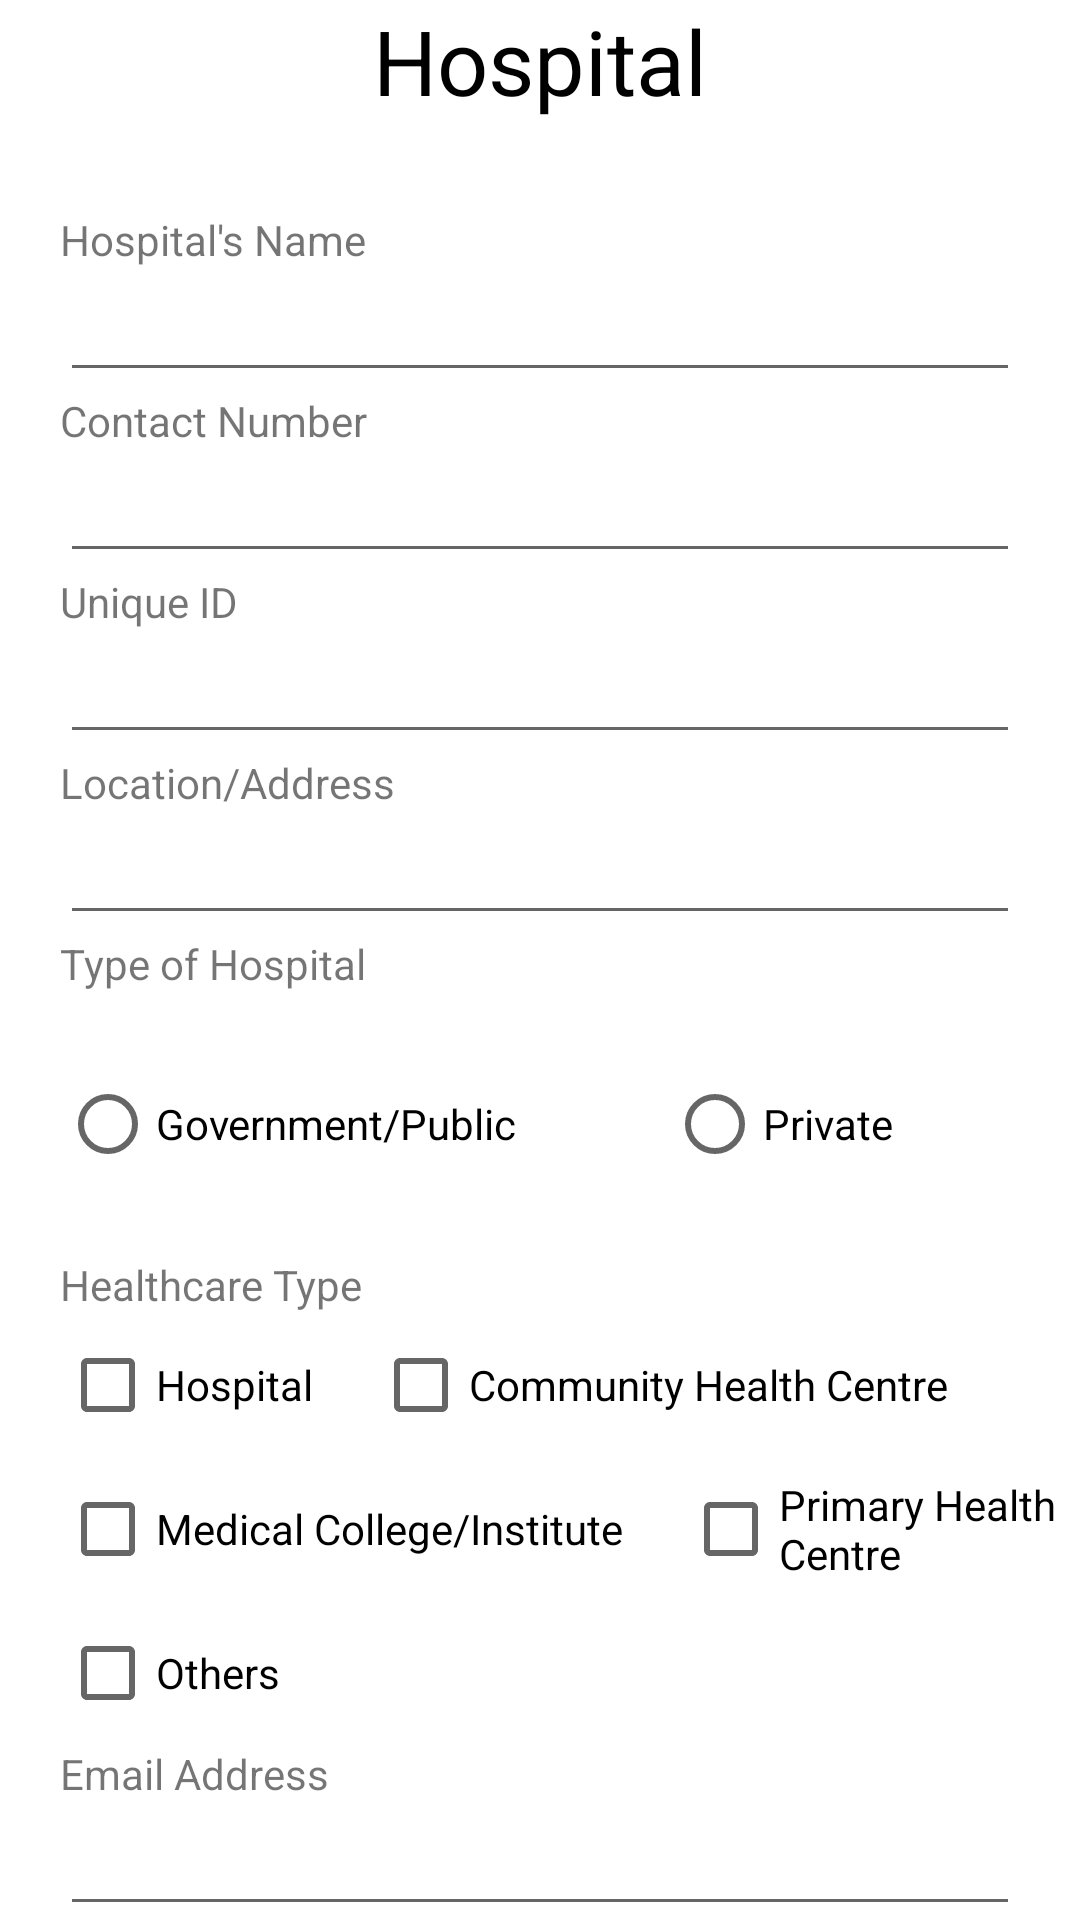

Reconstruct the res/layout file that produces this screen, plus the resources it refers to.
<!-- AndroidManifest.xml: application theme Theme.EmergencyApp -->
<!-- res/layout/fragment_hospital_register_fragment.xml -->
<?xml version="1.0" encoding="utf-8"?>
<ScrollView xmlns:android="http://schemas.android.com/apk/res/android"
    android:id="@+id/ScrollView01"
    android:layout_width="match_parent"
    android:layout_height="match_parent"
    android:fillViewport="true"
    android:scrollbars="none" >

<LinearLayout android:layout_width="match_parent"
android:layout_height="match_parent">
<RelativeLayout
    android:layout_width="match_parent"
    android:layout_height="wrap_content"
  >

    
    <TextView
        android:layout_width="wrap_content"
        android:layout_height="wrap_content"
        android:text="Hospital"
        android:textSize="30dp"
        android:id="@+id/Registerh"
        android:layout_centerHorizontal="true"
        android:textColor="@color/black"/>
    <TextView
        android:layout_width="match_parent"
        android:layout_height="wrap_content"
        android:text="Hospital's Name"
        android:id="@+id/HName"
        android:layout_below="@+id/Registerh"
        android:layout_marginHorizontal="20dp"
        android:layout_marginTop="30dp"/>
    <EditText
        android:layout_width="match_parent"
        android:layout_height="wrap_content"
        android:layout_below="@+id/HName"
        android:id="@+id/hnamein"
        android:layout_marginHorizontal="20dp"
        />

    <TextView
        android:layout_width="match_parent"
        android:layout_height="wrap_content"
        android:text="Contact Number"
        android:id="@+id/HCon"
        android:layout_below="@+id/hnamein"
        android:layout_marginHorizontal="20dp"
        />
    <EditText
        android:layout_width="match_parent"
        android:layout_height="wrap_content"
        android:layout_below="@+id/HCon"
        android:id="@+id/hconin"
        android:inputType="phone"
        android:layout_marginHorizontal="20dp"
        />

    <TextView
        android:layout_width="match_parent"
        android:layout_height="wrap_content"
        android:text="Unique ID"
        android:id="@+id/uid"
        android:layout_below="@+id/hconin"
        android:layout_marginHorizontal="20dp"
        />
    <EditText
        android:layout_width="match_parent"
        android:layout_height="wrap_content"
        android:layout_below="@+id/uid"
        android:id="@+id/uidin"
        android:layout_marginHorizontal="20dp"
        />

    <TextView
        android:layout_width="match_parent"
        android:layout_height="wrap_content"
        android:text="Location/Address"
        android:id="@+id/addh"
        android:layout_below="@+id/uidin"
        android:layout_marginHorizontal="20dp"
        />
    <EditText
        android:layout_width="match_parent"
        android:layout_height="wrap_content"
        android:layout_below="@+id/addh"
        android:id="@+id/addhin"
        android:layout_marginHorizontal="20dp"
        />
    <TextView
        android:layout_width="match_parent"
        android:layout_height="wrap_content"
        android:text="Type of Hospital"
        android:id="@+id/toh"
        android:layout_below="@id/addhin"
        android:layout_marginHorizontal="20dp"
        />
    <RadioGroup
        android:id="@+id/radiogrph"
        android:layout_width="wrap_content"
        android:layout_height="wrap_content"
        android:layout_below="@id/toh"
        android:layout_marginStart="20dp"
        android:layout_marginTop="20dp"
        android:layout_marginEnd="20dp"

        android:layout_marginBottom="20dp"
        android:gravity="center_horizontal"
        android:orientation="horizontal"
        >

        <RadioButton
            android:id="@+id/gbtn"
            android:layout_width="wrap_content"
            android:layout_height="wrap_content"
            android:layout_marginRight="50dp"
            android:text="Government/Public"
            android:textColor="@color/black"
            />

        <RadioButton
            android:id="@+id/pbtn"
            android:layout_width="wrap_content"
            android:layout_height="wrap_content"
            android:text="Private"
            android:textColor="@color/black"
            />
    </RadioGroup>
    <TextView
        android:layout_width="match_parent"
        android:layout_height="wrap_content"
        android:text="Healthcare Type"
        android:layout_below="@id/radiogrph"
        android:id="@+id/ht"
        android:layout_marginHorizontal="20dp"
        />
    <CheckBox
        android:id="@+id/checkBox1"
        android:layout_width="wrap_content"
        android:layout_height="wrap_content"
        android:layout_below="@+id/ht"
        android:layout_marginHorizontal="20dp"
        android:text="Hospital" />
    <CheckBox
        android:id="@+id/checkBox2"
        android:layout_width="wrap_content"
        android:layout_height="wrap_content"
        android:layout_toRightOf="@id/checkBox1"
        android:layout_below="@+id/ht"
        android:text="Community Health Centre" />
    <CheckBox
        android:id="@+id/checkBox3"
        android:layout_width="wrap_content"
        android:layout_height="wrap_content"
        android:text="Medical College/Institute"
        android:layout_below="@+id/checkBox1"
        android:layout_marginHorizontal="20dp"/>
    <CheckBox
        android:id="@+id/checkBox4"
        android:layout_width="wrap_content"
        android:layout_height="wrap_content"
        android:text="Primary Health Centre"
        android:layout_toRightOf="@id/checkBox3"
        android:layout_below="@+id/checkBox2"/>
    <CheckBox
        android:id="@+id/checkBox5"
        android:layout_width="wrap_content"
        android:layout_height="wrap_content"
        android:layout_below="@+id/checkBox3"
        android:text="Others"
        android:layout_marginHorizontal="20dp"/>

    <TextView
        android:layout_width="match_parent"
        android:layout_height="wrap_content"
        android:text="Email Address"
        android:id="@+id/email"
        android:layout_below="@+id/checkBox5"
        android:layout_marginHorizontal="20dp"/>

    <EditText
        android:layout_width="match_parent"
        android:layout_height="wrap_content"
        android:layout_below="@+id/email"
        android:id="@+id/emailin"
        android:layout_marginHorizontal="20dp"
        android:inputType="textEmailAddress"
        />

    <TextView
        android:layout_width="match_parent"
        android:layout_height="wrap_content"
        android:text="Create Password"
        android:id="@+id/passh"
        android:layout_below="@+id/emailin"
        android:layout_marginHorizontal="20dp"/>

    <EditText
        android:layout_width="match_parent"
        android:layout_height="wrap_content"
        android:layout_below="@+id/passh"
        android:id="@+id/passhin"
        android:password="true"
        android:layout_marginHorizontal="20dp"
        />
    <TextView
        android:layout_width="match_parent"
        android:layout_height="wrap_content"
        android:text="Confirm Password"
        android:id="@+id/passhc"
        android:layout_below="@+id/passhin"
        android:layout_marginHorizontal="20dp"/>

    <EditText
        android:layout_width="match_parent"
        android:layout_height="wrap_content"
        android:layout_below="@+id/passhc"
        android:id="@+id/passhcin"
        android:password="true"
        android:layout_marginHorizontal="20dp"
        />
    <Button
        android:id="@+id/sub"
        android:layout_width="wrap_content"
        android:layout_height="wrap_content"
        android:layout_below="@+id/passhcin"
        android:text="Submit"
        android:layout_marginHorizontal="20dp"
        android:layout_marginTop="15dp"
        android:layout_centerInParent="true"/>







</RelativeLayout>
</LinearLayout>
</ScrollView>
<!-- resources referenced by this layout -->
<resources>
  <color name="black">#FF000000</color>
  <style name="Theme.EmergencyApp" parent="Theme.MaterialComponents.Light.DarkActionBar">
          
          <item name="colorPrimary">@color/red</item>
          <item name="colorPrimaryVariant">@color/purple_700</item>
          <item name="colorOnPrimary">@color/white</item>
          
          <item name="colorSecondary">@color/red</item>
          <item name="colorSecondaryVariant">@color/teal_700</item>
          <item name="colorOnSecondary">@color/red</item>
          
          <item name="android:statusBarColor">?attr/colorPrimaryVariant</item>
          <item name="actionBarTheme">@color/red</item>
          
      </style>
  <color name="red">#D11B1B</color>
  <color name="purple_700">#FF3700B3</color>
  <color name="white">#FFFFFFFF</color>
  <color name="teal_700">#FF018786</color>
</resources>
